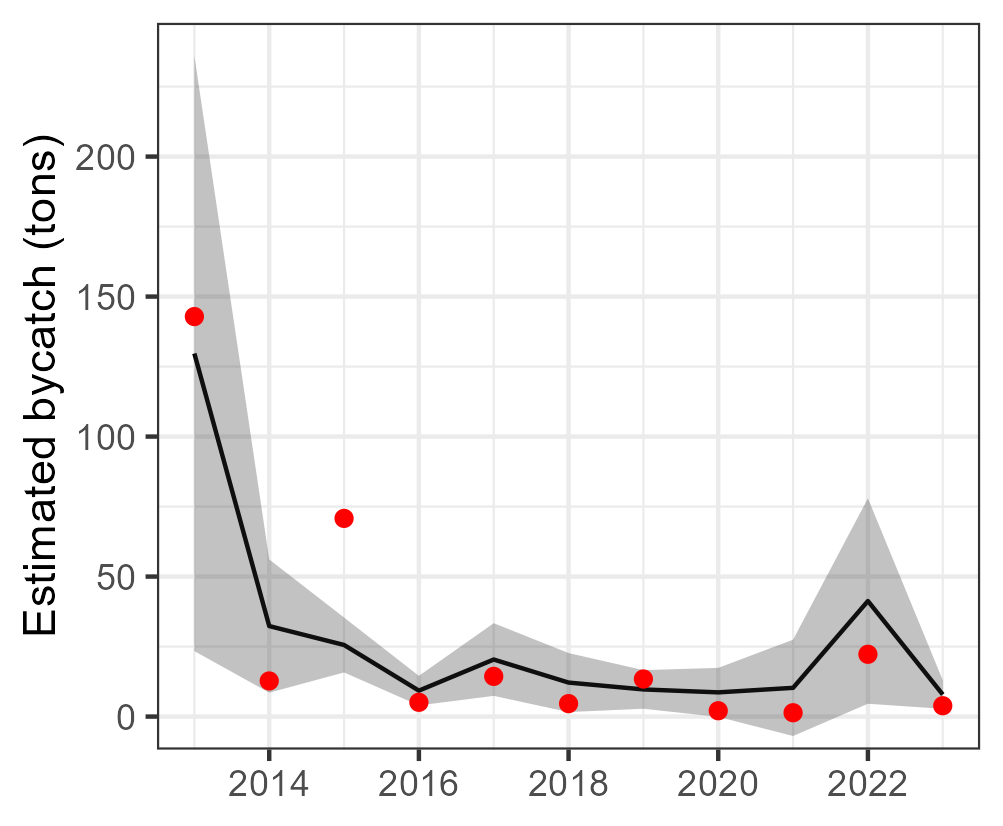

Source data for this figure (header and first rows):
Year, est, se, est_corr, se_corr, lwr, upr, model, type, species
2013, 129.7, 54.23, 129.7, NA, 23.38, 236, tV_mod_ln, single, Thunnus obesus
2014, 32.33, 12.14, 32.33, NA, 8.535, 56.12, tV_mod_ln, single, Thunnus obesus
2015, 25.58, 5.004, 25.58, NA, 15.77, 35.38, tV_mod_ln, single, Thunnus obesus
2016, 9.264, 2.692, 9.264, NA, 3.988, 14.54, tV_mod_ln, single, Thunnus obesus
2017, 20.38, 6.623, 20.38, NA, 7.397, 33.36, tV_mod_ln, single, Thunnus obesus
2018, 12.14, 5.375, 12.14, NA, 1.609, 22.68, tV_mod_ln, single, Thunnus obesus
2019, 9.694, 3.518, 9.694, NA, 2.798, 16.59, tV_mod_ln, single, Thunnus obesus
2020, 8.645, 4.463, 8.645, NA, -0.1029, 17.39, tV_mod_ln, single, Thunnus obesus
2021, 10.26, 8.776, 10.26, NA, -6.937, 27.46, tV_mod_ln, single, Thunnus obesus
2022, 41.27, 18.72, 41.27, NA, 4.581, 77.96, tV_mod_ln, single, Thunnus obesus
2023, 7.879, 2.605, 7.879, NA, 2.772, 12.98, tV_mod_ln, single, Thunnus obesus
